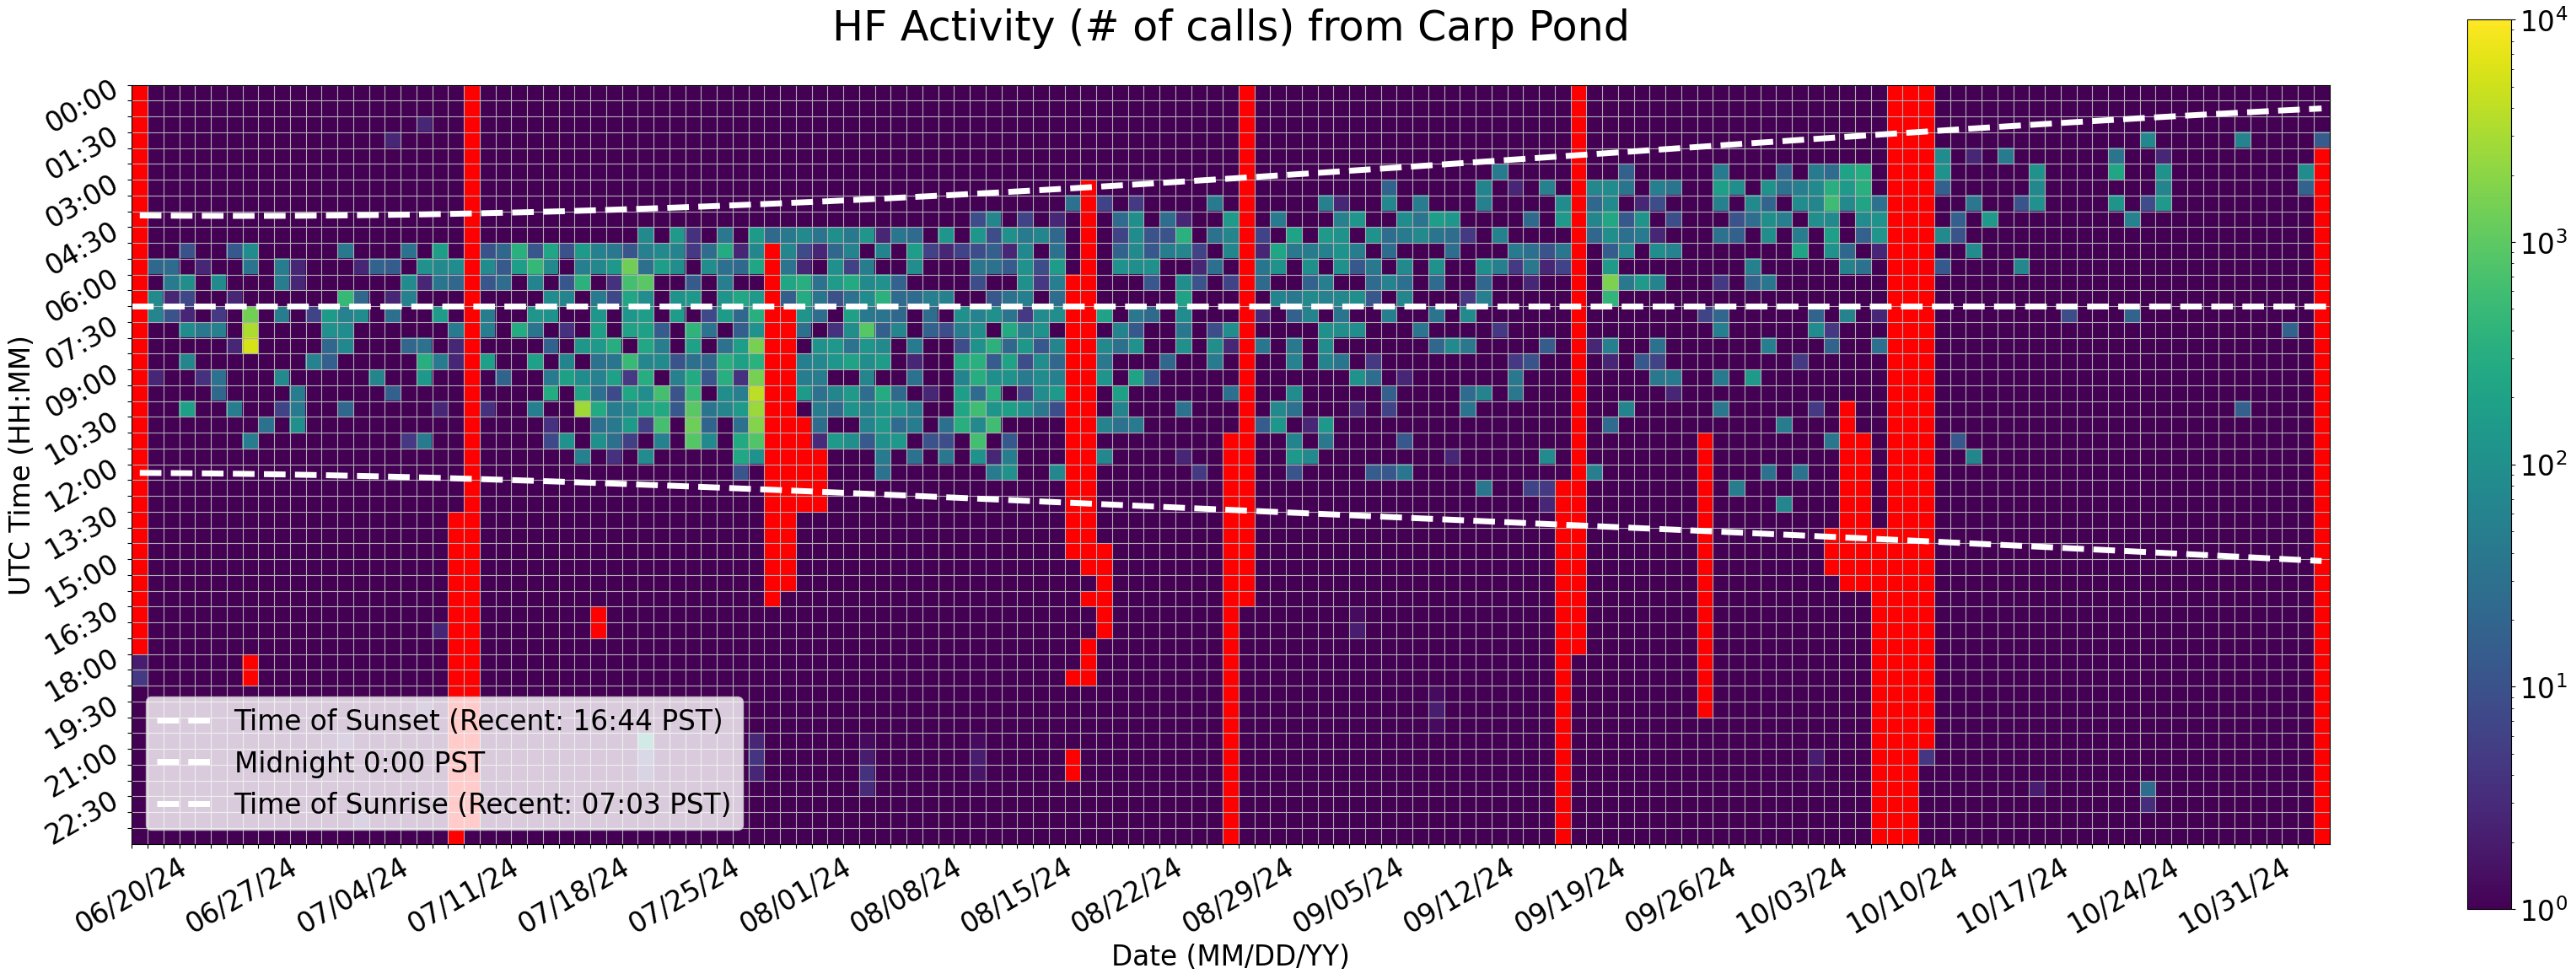

Source data for this figure (header and first rows):
Time (UTC), 06/20/24, 06/21/24, 06/22/24, 06/23/24, 06/24/24, 06/25/24, 06/26/24, 06/27/24, 06/28/24, 06/29/24, 06/30/24, 07/01/24, 07/02/24, 07/03/24, 07/04/24, 07/05/24, 07/06/24, 07/07/24, 07/08/24, 07/09/24, 07/10/24, 07/11/24, 07/12/24
00:00, , 1.0, 1.0, 1.0, 1.0, 1.0, 1.0, 1.0, 1.0, 1.0, 1.0, 1.0, 1.0, 1.0, 1.0, 1.0, 1.0, 1.0, 1.0, 1.0, 1.0, 0.0, 1.0
00:30, , 1.0, 1.0, 1.0, 1.0, 1.0, 1.0, 1.0, 1.0, 1.0, 1.0, 1.0, 1.0, 1.0, 1.0, 1.0, 1.0, 1.0, 1.0, 1.0, 1.0, 0.0, 1.0
01:00, , 1.0, 1.0, 1.0, 1.0, 1.0, 1.0, 1.0, 1.0, 1.0, 1.0, 1.0, 1.0, 1.0, 1.0, 1.0, 1.0, 1.0, 2.667, 1.0, 1.0, 0.0, 1.0
01:30, , 1.0, 1.0, 1.0, 1.0, 1.0, 1.0, 1.0, 1.0, 1.0, 1.0, 1.0, 1.0, 1.0, 1.0, 1.0, 2.667, 1.0, 1.0, 1.0, 1.0, 0.0, 1.0
02:00, , 1.0, 1.0, 1.0, 1.0, 1.0, 1.0, 1.0, 1.0, 1.0, 1.0, 1.0, 1.0, 1.0, 1.0, 1.0, 1.0, 1.0, 1.0, 1.0, 1.0, 0.0, 1.0
02:30, , 1.0, 1.0, 1.0, 1.0, 1.0, 1.0, 1.0, 1.0, 1.0, 1.0, 1.0, 1.0, 1.0, 1.0, 1.0, 1.0, 1.0, 1.0, 1.0, 1.0, 0.0, 1.0
03:00, , 1.0, 1.0, 1.0, 1.0, 1.0, 1.0, 1.0, 1.0, 1.0, 1.0, 1.0, 1.0, 1.0, 1.0, 1.0, 1.0, 1.0, 1.0, 1.0, 1.0, 0.0, 1.0
03:30, , 1.0, 1.0, 1.0, 1.0, 1.0, 1.0, 1.0, 1.0, 1.0, 1.0, 1.0, 1.0, 1.0, 1.0, 1.0, 1.0, 1.0, 1.0, 1.0, 1.0, 0.0, 1.0
04:00, , 1.0, 1.0, 1.0, 1.0, 1.0, 1.0, 1.0, 1.0, 1.0, 1.0, 1.0, 1.0, 1.0, 1.0, 1.0, 1.0, 1.0, 1.0, 1.0, 1.0, 0.0, 1.0
04:30, , 1.0, 1.0, 1.0, 1.0, 1.0, 1.0, 1.0, 1.0, 1.0, 1.0, 1.0, 1.0, 1.0, 1.0, 1.0, 1.0, 1.0, 1.0, 1.0, 1.0, 0.0, 1.0
05:00, , 1.0, 1.0, 9.667, 1.0, 1.0, 12.67, 87.33, 1.0, 1.0, 1.0, 1.0, 1.0, 38.67, 1.0, 1.0, 1.0, 32.67, 1.0, 174.3, 1.0, 0.0, 9.667
05:30, , 21.67, 25.33, 1.0, 2.667, 1.0, 1.0, 34.67, 1.0, 48.67, 2.667, 1.0, 1.0, 1.0, 2.667, 18.67, 14.67, 1.0, 106.7, 76.33, 88.67, 0.0, 85.33
06:00, , 1.0, 43.67, 95.0, 1.0, 83.33, 1.0, 1.0, 1.0, 48.67, 2.667, 1.0, 1.0, 1.0, 1.0, 1.0, 1.0, 84.67, 2.667, 36.33, 20.67, 0.0, 11.67
06:30, , 81.33, 2.667, 7.333, 1.0, 1.0, 2.667, 1.0, 1.0, 1.0, 1.0, 1.0, 1.0, 480.7, 20.67, 1.0, 2.667, 54.67, 1.0, 1.0, 1.0, 0.0, 1.0
07:00, , 65.67, 10.67, 2.667, 1.0, 4.667, 1.0, 1401, 1.0, 48.67, 1.0, 6.667, 150.3, 58.67, 86.67, 1.0, 30.33, 1.0, 1.0, 156.7, 1.0, 0.0, 47.67
07:30, , 1.0, 1.0, 89.33, 40.67, 54.67, 1.0, 3187, 1.0, 1.0, 1.0, 1.0, 106.7, 86.67, 1.0, 1.0, 1.0, 1.0, 1.0, 1.0, 46.67, 0.0, 51.33
08:00, , 1.0, 1.0, 1.0, 1.0, 1.0, 2.667, 5685, 1.0, 1.0, 1.0, 1.0, 22.67, 74.67, 1.0, 1.0, 1.0, 20.67, 32.67, 1.0, 2.667, 0.0, 1.0
08:30, , 1.0, 1.0, 69.33, 1.0, 1.0, 1.0, 1.0, 1.0, 1.0, 1.0, 58.67, 16.67, 1.0, 1.0, 1.0, 1.0, 1.0, 320.3, 46.67, 2.667, 0.0, 181.3
09:00, , 2.667, 1.0, 1.0, 3.667, 32.67, 1.0, 1.0, 1.0, 76.67, 1.0, 1.0, 1.0, 1.0, 1.0, 66.67, 1.0, 1.0, 136.7, 1.0, 1.0, 0.0, 1.0
09:30, , 1.0, 1.0, 1.0, 1.0, 22.67, 1.0, 1.0, 1.0, 1.0, 48.67, 1.0, 1.0, 1.0, 1.0, 1.0, 16.67, 1.0, 1.0, 1.0, 1.0, 0.0, 1.0
10:00, , 1.0, 1.0, 178.7, 1.0, 1.0, 48.67, 1.0, 1.0, 6.667, 44.33, 1.0, 1.0, 20.67, 1.0, 1.0, 1.0, 1.0, 1.0, 2.667, 1.0, 0.0, 3.667
10:30, , 1.0, 1.0, 1.0, 1.0, 1.0, 1.0, 1.0, 32.67, 1.0, 102.7, 1.0, 1.0, 1.0, 1.0, 1.0, 1.0, 1.0, 1.0, 1.0, 1.0, 0.0, 1.0
11:00, , 1.0, 1.0, 1.0, 1.0, 1.0, 1.0, 49.67, 1.0, 1.0, 1.0, 1.0, 1.0, 1.0, 1.0, 1.0, 1.0, 4.667, 44.67, 1.0, 1.0, 0.0, 1.0
11:30, , 1.0, 1.0, 1.0, 1.0, 1.0, 1.0, 1.0, 1.0, 1.0, 1.0, 1.0, 1.0, 1.0, 1.0, 1.0, 1.0, 1.0, 1.0, 1.0, 1.0, 0.0, 1.0
12:00, , 1.0, 1.0, 1.0, 1.0, 1.0, 1.0, 1.0, 1.0, 1.0, 1.0, 1.0, 1.0, 1.0, 1.0, 1.0, 1.0, 1.0, 1.0, 1.0, 1.0, 0.0, 1.0
12:30, , 1.0, 1.0, 1.0, 1.0, 1.0, 1.0, 1.0, 1.0, 1.0, 1.0, 1.0, 1.0, 1.0, 1.0, 1.0, 1.0, 1.0, 1.0, 1.0, 1.0, 0.0, 1.0
13:00, , 1.0, 1.0, 1.0, 1.0, 1.0, 1.0, 1.0, 1.0, 1.0, 1.0, 1.0, 1.0, 1.0, 1.0, 1.0, 1.0, 1.0, 1.0, 1.0, 1.0, 0.0, 1.0
13:30, , 1.0, 1.0, 1.0, 1.0, 1.0, 1.0, 1.0, 1.0, 1.0, 1.0, 1.0, 1.0, 1.0, 1.0, 1.0, 1.0, 1.0, 1.0, 1.0, 0.0, 0.0, 1.0
14:00, , 1.0, 1.0, 1.0, 1.0, 1.0, 1.0, 1.0, 1.0, 1.0, 1.0, 1.0, 1.0, 1.0, 1.0, 1.0, 1.0, 1.0, 1.0, 1.0, 0.0, 0.0, 1.0
14:30, , 1.0, 1.0, 1.0, 1.0, 1.0, 1.0, 1.0, 1.0, 1.0, 1.0, 1.0, 1.0, 1.0, 1.0, 1.0, 1.0, 1.0, 1.0, 1.0, 0.0, 0.0, 1.0
15:00, , 1.0, 1.0, 1.0, 1.0, 1.0, 1.0, 1.0, 1.0, 1.0, 1.0, 1.0, 1.0, 1.0, 1.0, 1.0, 1.0, 1.0, 1.0, 1.0, 0.0, 0.0, 1.0
15:30, , 1.0, 1.0, 1.0, 1.0, 1.0, 1.0, 1.0, 1.0, 1.0, 1.0, 1.0, 1.0, 1.0, 1.0, 1.0, 1.0, 1.0, 1.0, 1.0, 0.0, 0.0, 1.0
16:00, , 1.0, 1.0, 1.0, 1.0, 1.0, 1.0, 1.0, 1.0, 1.0, 1.0, 1.0, 1.0, 1.0, 1.0, 1.0, 1.0, 1.0, 1.0, 1.0, 0.0, 0.0, 1.0
16:30, , 1.0, 1.0, 1.0, 1.0, 1.0, 1.0, 1.0, 1.0, 1.0, 1.0, 1.0, 1.0, 1.0, 1.0, 1.0, 1.0, 1.0, 1.0, 1.0, 0.0, 0.0, 1.0
17:00, , 1.0, 1.0, 1.0, 1.0, 1.0, 1.0, 1.0, 1.0, 1.0, 1.0, 1.0, 1.0, 1.0, 1.0, 1.0, 1.0, 1.0, 1.0, 2.667, 0.0, 0.0, 1.0
17:30, , 1.0, 1.0, 1.0, 1.0, 1.0, 1.0, 1.0, 1.0, 1.0, 1.0, 1.0, 1.0, 1.0, 1.0, 1.0, 1.0, 1.0, 1.0, 1.0, 0.0, 0.0, 1.0
18:00, 2.0, 1.0, 1.0, 1.0, 1.0, 1.0, 1.0, 0.0, 1.0, 1.0, 1.0, 1.0, 1.0, 1.0, 1.0, 1.0, 1.0, 1.0, 1.0, 1.0, 0.0, 0.0, 1.0
18:30, 4.667, 1.0, 1.0, 1.0, 1.0, 1.0, 1.0, 0.0, 1.0, 1.0, 1.0, 1.0, 1.0, 1.0, 1.0, 1.0, 1.0, 1.0, 1.0, 1.0, 0.0, 0.0, 1.0
19:00, 1.0, 1.0, 1.0, 1.0, 1.0, 1.0, 1.0, 1.0, 1.0, 1.0, 1.0, 1.0, 1.0, 1.0, 1.0, 1.0, 1.0, 1.0, 1.0, 1.0, 0.0, 0.0, 1.0
19:30, 1.0, 1.0, 1.0, 1.0, 1.0, 1.0, 1.0, 1.0, 1.0, 1.0, 1.0, 1.0, 1.0, 1.0, 1.0, 1.0, 1.0, 1.0, 2.667, 1.0, 0.0, 0.0, 1.0
20:00, 1.0, 1.0, 1.0, 1.0, 1.0, 1.0, 1.0, 1.0, 1.0, 1.0, 1.0, 1.0, 1.0, 1.0, 1.0, 1.0, 1.0, 1.0, 1.0, 1.0, 0.0, 0.0, 1.0
20:30, 1.0, 1.0, 1.0, 1.0, 1.0, 1.0, 1.0, 1.0, 1.0, 1.0, 1.0, 1.0, 1.333, 2.667, 1.0, 1.0, 1.0, 1.0, 1.0, 1.0, 0.0, 0.0, 1.0
21:00, 1.0, 1.0, 1.0, 1.0, 1.0, 1.0, 1.0, 1.0, 1.0, 1.0, 1.0, 1.0, 2.0, 1.0, 1.0, 1.0, 1.0, 1.0, 1.0, 1.0, 0.0, 0.0, 1.0
21:30, 1.0, 1.0, 1.0, 1.0, 1.0, 1.0, 1.0, 1.0, 1.0, 1.0, 1.0, 1.0, 1.0, 1.0, 1.0, 1.0, 1.0, 1.0, 1.0, 1.0, 0.0, 0.0, 1.0
22:00, 1.0, 1.0, 1.0, 1.0, 1.0, 1.0, 1.0, 1.0, 1.0, 1.0, 1.0, 1.0, 1.0, 1.0, 1.0, 1.0, 1.0, 1.0, 1.0, 1.0, 0.0, 0.0, 1.0
22:30, 1.0, 1.0, 1.0, 1.0, 1.0, 1.0, 1.0, 1.0, 1.0, 1.0, 1.0, 1.0, 1.0, 1.0, 1.0, 1.0, 1.0, 1.0, 1.0, 1.0, 0.0, 0.0, 1.0
23:00, 1.0, 1.0, 1.0, 1.0, 1.0, 1.0, 1.0, 1.0, 1.0, 1.0, 1.0, 1.0, 1.0, 1.0, 2.667, 1.0, 1.0, 1.0, 1.0, 1.0, 0.0, 0.0, 1.0
23:30, 1.0, 1.0, 1.0, 1.0, 1.0, 1.0, 1.0, 1.0, 1.0, 1.0, 1.0, 1.0, 1.0, 1.0, 1.0, 1.0, 1.0, 1.0, 1.0, 1.0, 0.0, 0.3333, 1.0
